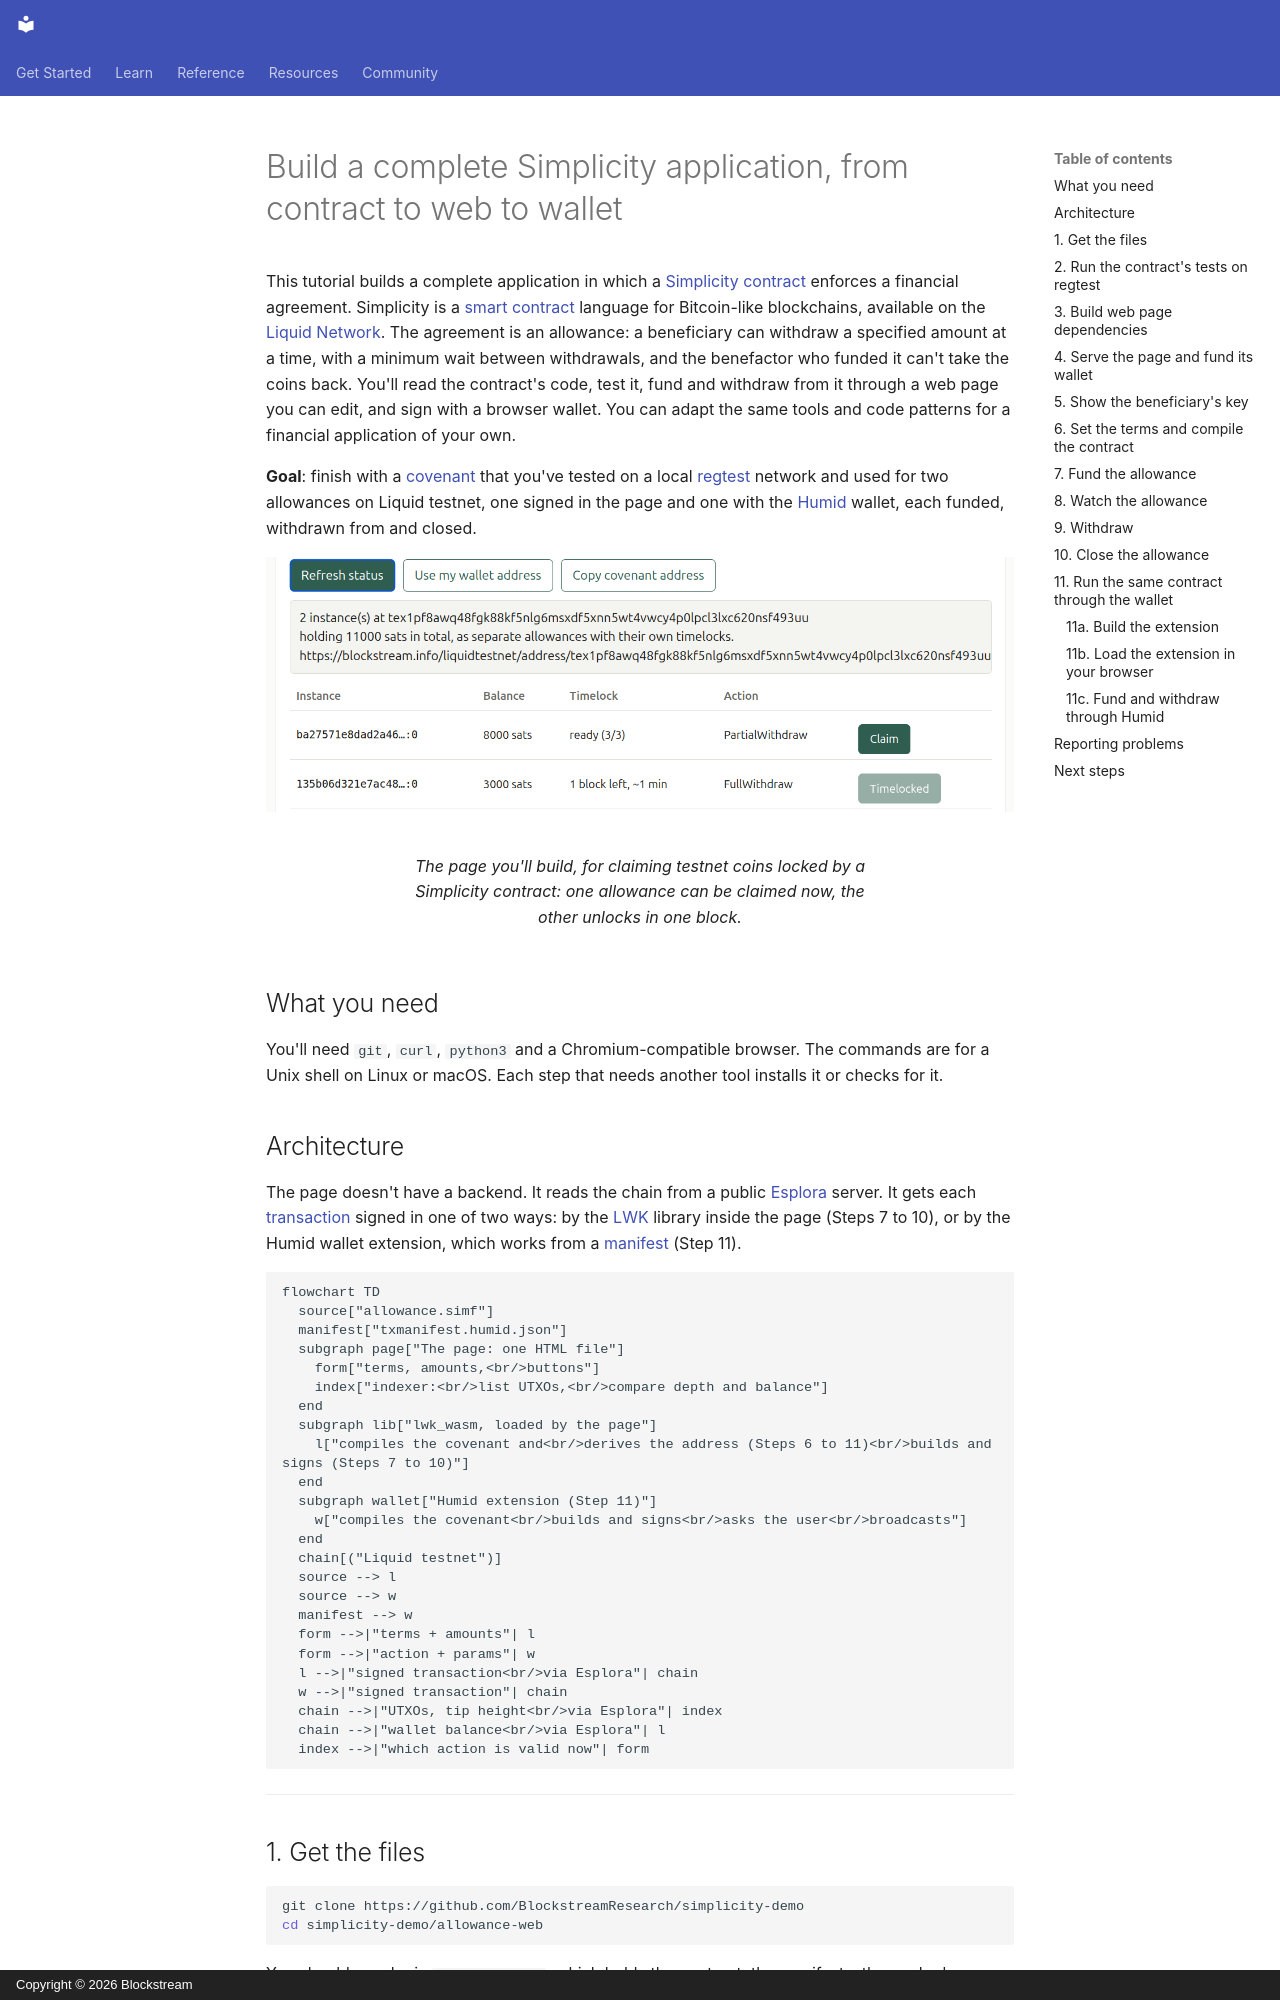

repository: BlockstreamResearch/simplicity-lang-org · page: getting-started/allowance-howto/HOWTO/index.html · generator: mkdocs · copyright: Copyright © 2026 Blockstream

# Build a complete Simplicity application, from contract to web to wallet

This tutorial builds a complete application in which a
[Simplicity](../../glossary.md#simplicity) [contract](../../glossary.md#contract) enforces a financial agreement.
Simplicity is a [smart contract](../../glossary.md#smart-contract) language for
Bitcoin-like blockchains, available on the [Liquid Network](../../glossary.md#liquid). The
agreement is an allowance: a beneficiary can withdraw a specified amount at a time, with a
minimum wait between withdrawals, and the benefactor who funded it can't take the coins
back. You'll read the contract's code, test it, fund and withdraw from it through a web
page you can edit, and sign with a browser wallet. You can adapt the same tools and code
patterns for a financial application of your own.

**Goal**: finish with a [covenant](../../glossary.md#covenant) that you've tested on a
local [regtest](../../glossary.md#regtest) network and used for two allowances on Liquid
testnet, one signed in the page and one with the [Humid](../../glossary.md#humid) wallet,
each funded, withdrawn from and closed.

<figure markdown="span">
  ![The allowance page listing two allowance instances: one ready to claim with a PartialWithdraw, the other timelocked with one block left](../../assets/allowance-page.png)
  <figcaption>The page you'll build, for claiming testnet coins locked by a Simplicity contract: one allowance can be claimed now, the other unlocks in one block.</figcaption>
</figure>

## What you need

You'll need `git`, `curl`, `python3` and a Chromium-compatible browser. The commands are
for a Unix shell on Linux or macOS. Each step that needs another tool installs it or checks
for it.

## Architecture

The page doesn't have a backend. It reads the chain from a public
[Esplora](../../glossary.md#esplora) server. It gets each
[transaction](../../glossary.md#transaction) signed in one of two ways: by the
[LWK](../../glossary.md#lwk) library inside the page (Steps 7 to 10), or by the Humid
wallet extension, which works from a [manifest](../../glossary.md#manifest) (Step 11).

```mermaid
flowchart TD
  source["allowance.simf"]
  manifest["txmanifest.humid.json"]
  subgraph page["The page: one HTML file"]
    form["terms, amounts,<br/>buttons"]
    index["indexer:<br/>list UTXOs,<br/>compare depth and balance"]
  end
  subgraph lib["lwk_wasm, loaded by the page"]
    l["compiles the covenant and<br/>derives the address (Steps 6 to 11)<br/>builds and signs (Steps 7 to 10)"]
  end
  subgraph wallet["Humid extension (Step 11)"]
    w["compiles the covenant<br/>builds and signs<br/>asks the user<br/>broadcasts"]
  end
  chain[("Liquid testnet")]
  source --> l
  source --> w
  manifest --> w
  form -->|"terms + amounts"| l
  form -->|"action + params"| w
  l -->|"signed transaction<br/>via Esplora"| chain
  w -->|"signed transaction"| chain
  chain -->|"UTXOs, tip height<br/>via Esplora"| index
  chain -->|"wallet balance<br/>via Esplora"| l
  index -->|"which action is valid now"| form
```

---

## 1. Get the files

```bash
git clone https://github.com/BlockstreamResearch/simplicity-demo
cd simplicity-demo/allowance-web
```

You should now be in `allowance-web`, which holds the contract, the manifests, the worked
examples and the wallet patch.

Run every command in the rest of this tutorial from `allowance-web`. If you open another
terminal, `cd` to `allowance-web` in it first. This tutorial wraps each command that needs
a different directory in parentheses, so it runs in a subshell there and your shell stays
where it was. If a command fails, look up its message in [`REFERENCE.md`, "Errors and what causes
them"](REFERENCE.md#errors-and-what-causes-them).

Open `contracts/allowance.simf` in your editor or viewer, and
look through it to see what [SimplicityHL](../../glossary.md#simplicityhl) code looks
like. Every later step builds on this one contract. You don't need to change anything.

For what each function enforces, see
[`EXPLANATION.md`, "What the contract enforces"](EXPLANATION.md#what-the-contract-enforces).
